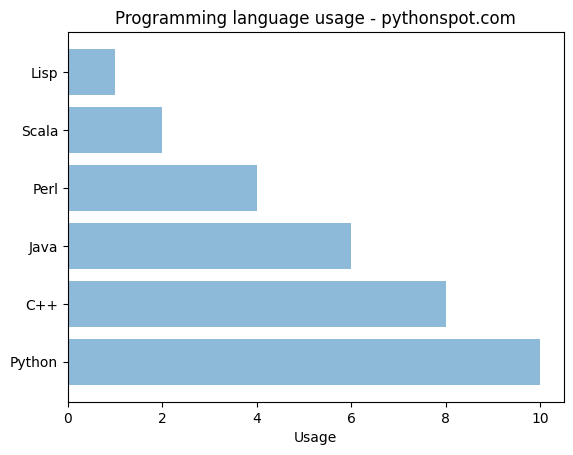

The script that saved this image:
import matplotlib.pyplot as plt; plt.rcdefaults()
import numpy as np
import matplotlib.pyplot as plt
 
objects = ('Python', 'C++', 'Java', 'Perl', 'Scala', 'Lisp')
y_pos = np.arange(len(objects))
performance = [10,8,6,4,2,1]
 
plt.barh(y_pos, performance, align='center', alpha=0.5)
plt.yticks(y_pos, objects)
plt.xlabel('Usage')
plt.title('Programming language usage - pythonspot.com')
 
plt.show()
